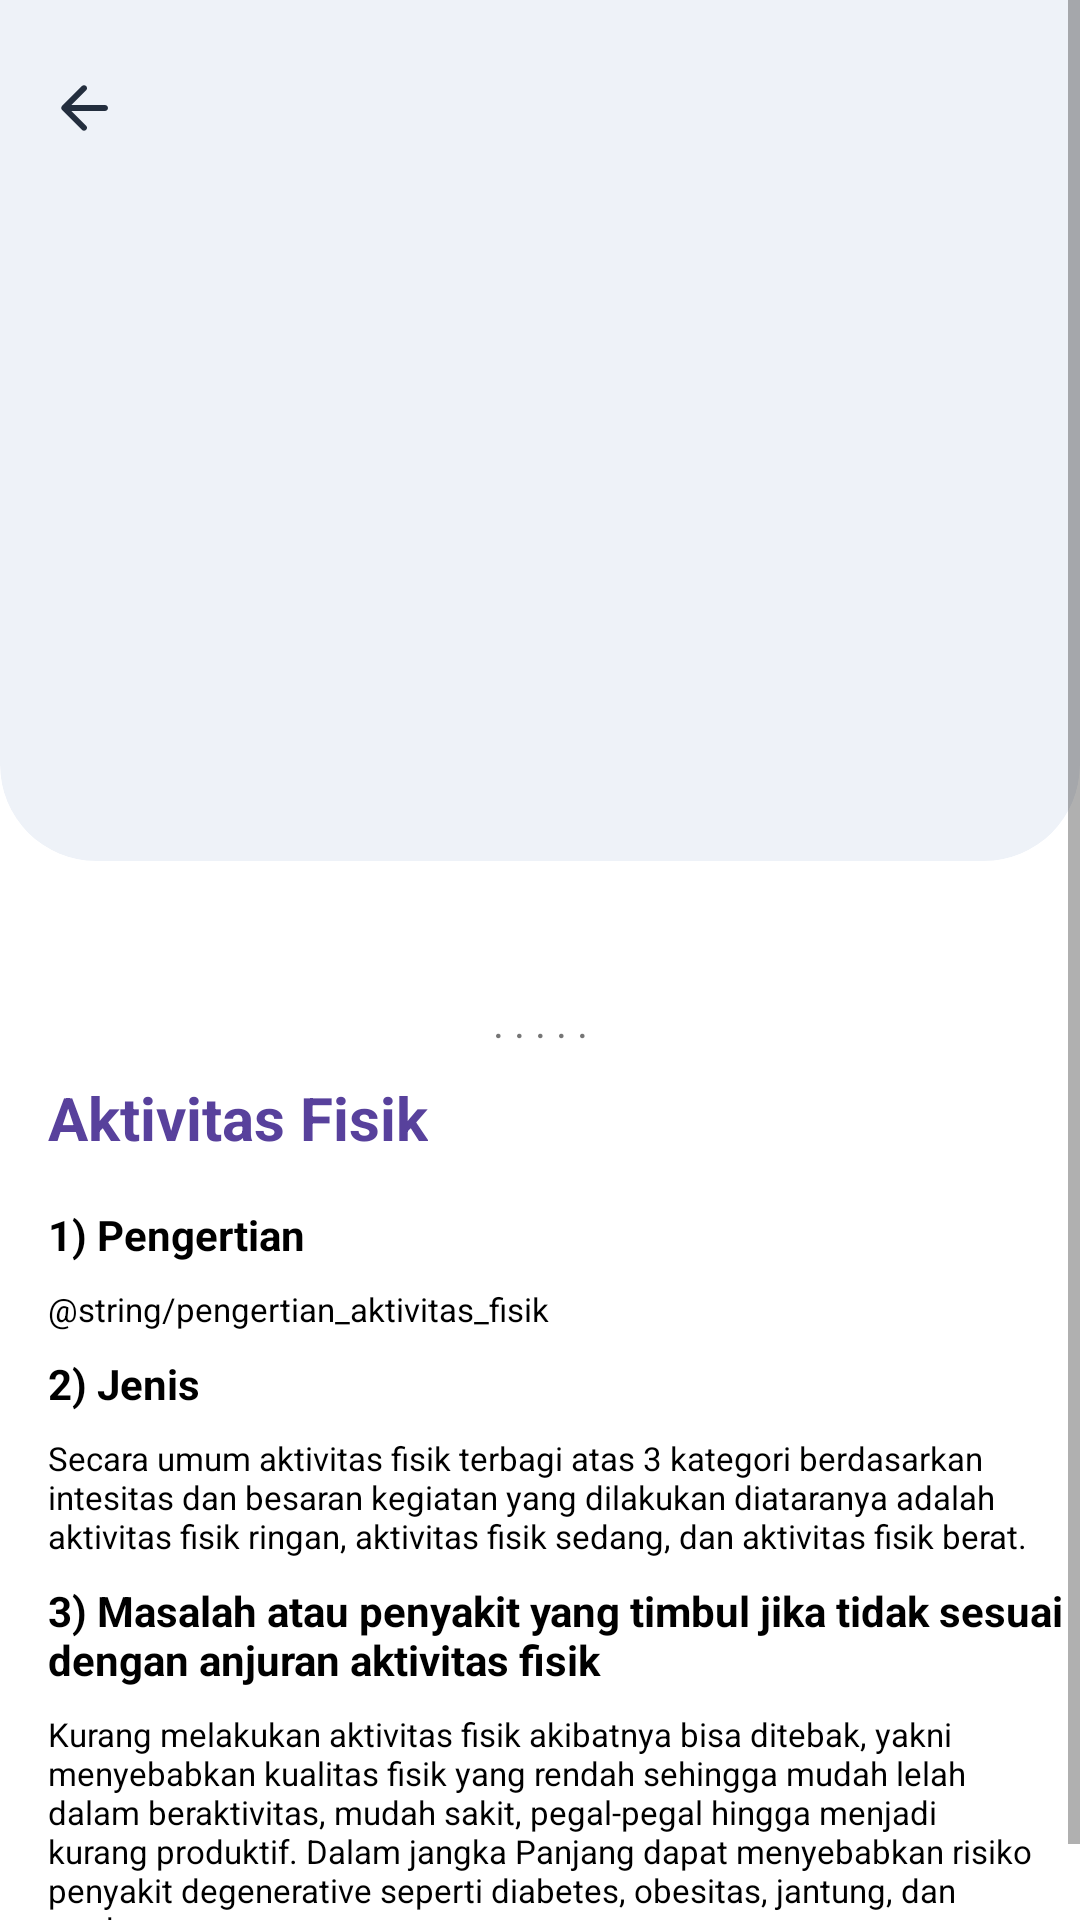

The Android layout XML behind this screen, and the referenced resources:
<!-- AndroidManifest.xml: application theme Theme.TunanetraDaily -->
<!-- res/layout/activity_aktivitas_fisik.xml -->
<?xml version="1.0" encoding="utf-8"?>
<ScrollView xmlns:android="http://schemas.android.com/apk/res/android"
    xmlns:app="http://schemas.android.com/apk/res-auto"
    xmlns:tools="http://schemas.android.com/tools"
    android:layout_width="match_parent"
    android:layout_height="match_parent"
    tools:context=".activity.AktivitasFisikActivity">

    <androidx.constraintlayout.widget.ConstraintLayout
        android:layout_width="match_parent"
        android:layout_height="wrap_content"
        android:paddingBottom="16dp">

        <com.google.android.material.card.MaterialCardView
            android:id="@+id/cv_header"
            android:layout_width="match_parent"
            android:layout_height="327dp"
            android:translationY="-40dp"
            app:cardBackgroundColor="@color/gray1"
            app:cardCornerRadius="32dp"
            app:cardElevation="0dp"
            app:layout_constraintTop_toTopOf="parent">

            <ImageView
                android:layout_width="wrap_content"
                android:layout_height="wrap_content"
                android:layout_marginStart="16dp"
                android:layout_marginTop="64dp"
                android:background="@drawable/ic_arrow_back_white_24dp"
                android:backgroundTint="@color/dark_blue"
                android:contentDescription="Back" />

        </com.google.android.material.card.MaterialCardView>

        <TextView
            android:id="@+id/tv_title"
            android:layout_width="wrap_content"
            android:layout_height="wrap_content"
            android:layout_marginStart="16dp"
            android:layout_marginTop="32dp"
            android:text="Aktivitas Fisik"
            android:textColor="@color/purple_1"
            android:textSize="20sp"
            android:textStyle="bold"
            app:layout_constraintLeft_toLeftOf="parent"
            app:layout_constraintTop_toBottomOf="@id/cv_header" />

        <TextView
            android:id="@+id/tv_pengertian"
            android:layout_width="wrap_content"
            android:layout_height="wrap_content"
            android:layout_marginTop="16dp"
            android:text="1) Pengertian"
            android:textColor="@color/black"
            android:textSize="14sp"
            android:textStyle="bold"
            app:layout_constraintLeft_toLeftOf="@id/tv_title"
            app:layout_constraintTop_toBottomOf="@id/tv_title" />

        <TextView
            android:id="@+id/detail_pengertian"
            android:layout_width="0dp"
            android:layout_height="wrap_content"
            android:layout_marginTop="8dp"
            android:layout_marginEnd="16dp"
            android:text="@string/pengertian_aktivitas_fisik"
            android:textColor="@color/black"
            android:textSize="11sp"
            app:layout_constraintLeft_toLeftOf="@id/tv_pengertian"
            app:layout_constraintRight_toRightOf="parent"
            app:layout_constraintTop_toBottomOf="@id/tv_pengertian" />

        <TextView
            android:id="@+id/tv_jenis"
            android:layout_width="wrap_content"
            android:layout_height="wrap_content"
            android:layout_marginTop="8dp"
            android:text="2) Jenis"
            android:textColor="@color/black"
            android:textSize="14sp"
            android:textStyle="bold"
            app:layout_constraintLeft_toLeftOf="@id/tv_title"
            app:layout_constraintTop_toBottomOf="@id/detail_pengertian" />

        <TextView
            android:id="@+id/detail_jenis"
            android:layout_width="0dp"
            android:layout_height="wrap_content"
            android:layout_marginTop="8dp"
            android:layout_marginEnd="16dp"
            android:text="Secara umum aktivitas fisik terbagi atas 3 kategori berdasarkan intesitas dan besaran kegiatan yang dilakukan diataranya adalah aktivitas fisik ringan, aktivitas fisik sedang, dan aktivitas fisik berat."
            android:textColor="@color/black"
            android:textSize="11sp"
            app:layout_constraintLeft_toLeftOf="@id/tv_jenis"
            app:layout_constraintRight_toRightOf="parent"
            app:layout_constraintTop_toBottomOf="@id/tv_jenis" />

        <TextView
            android:id="@+id/tv_masalah"
            android:layout_width="wrap_content"
            android:layout_height="wrap_content"
            android:layout_marginTop="8dp"
            android:text="3) Masalah atau penyakit yang timbul jika tidak sesuai dengan anjuran aktivitas fisik"
            android:textColor="@color/black"
            android:textSize="14sp"
            android:textStyle="bold"
            app:layout_constraintLeft_toLeftOf="@id/tv_title"
            app:layout_constraintTop_toBottomOf="@id/detail_jenis" />

        <TextView
            android:id="@+id/detail_masalah"
            android:layout_width="0dp"
            android:layout_height="wrap_content"
            android:layout_marginTop="8dp"
            android:layout_marginEnd="16dp"
            android:text="Kurang melakukan aktivitas fisik akibatnya bisa ditebak, yakni menyebabkan kualitas fisik yang rendah sehingga mudah lelah dalam beraktivitas, mudah sakit, pegal-pegal hingga menjadi kurang produktif. Dalam jangka Panjang dapat menyebabkan risiko penyakit degenerative seperti diabetes, obesitas, jantung, dan stroke."
            android:textColor="@color/black"
            android:textSize="11sp"
            app:layout_constraintLeft_toLeftOf="@id/tv_masalah"
            app:layout_constraintRight_toRightOf="parent"
            app:layout_constraintTop_toBottomOf="@id/tv_masalah" />

        <TextView
            android:id="@+id/tv_speak"
            android:layout_width="wrap_content"
            android:layout_height="wrap_content"
            android:layout_marginTop="4dp"
            android:text=". . . . ."
            android:textSize="14sp"
            app:layout_constraintLeft_toLeftOf="parent"
            app:layout_constraintRight_toRightOf="parent"
            app:layout_constraintTop_toBottomOf="@id/cv_header" />
    </androidx.constraintlayout.widget.ConstraintLayout>
</ScrollView>
<!-- resources referenced by this layout -->
<resources>
  <color name="black">#FF000000</color>
  <color name="dark_blue">#232E3E</color>
  <color name="gray1">#EEF2F8</color>
  <color name="purple_1">#58419C</color>
  <!-- drawable ic_arrow_back_white_24dp (drawable) -->
  <vector xmlns:android="http://schemas.android.com/apk/res/android"
      android:width="24dp"
      android:height="24dp"
      android:viewportWidth="24"
      android:viewportHeight="24"
      android:tint="?attr/colorControlNormal">
    <path
        android:pathData="M19,11H7.83l4.88,-4.88c0.39,-0.39 0.39,-1.03 0,-1.42 -0.39,-0.39 -1.02,-0.39 -1.41,0l-6.59,6.59c-0.39,0.39 -0.39,1.02 0,1.41l6.59,6.59c0.39,0.39 1.02,0.39 1.41,0 0.39,-0.39 0.39,-1.02 0,-1.41L7.83,13H19c0.55,0 1,-0.45 1,-1s-0.45,-1 -1,-1z"
        android:fillColor="#FFFFFF"/>
  </vector>
  <style name="Theme.TunanetraDaily" parent="Theme.MaterialComponents.DayNight.NoActionBar">
          
          <item name="colorPrimaryDark">@android:color/transparent</item>
          <item name="colorPrimary">@color/purple_0</item>
          <item name="colorPrimaryVariant">@color/purple_1</item>
          <item name="colorOnPrimary">@color/white</item>
          
          <item name="colorSecondary">@color/teal_200</item>
          <item name="colorSecondaryVariant">@color/teal_700</item>
          <item name="colorOnSecondary">@color/black</item>
          
          <item name="android:statusBarColor" tools:targetApi="l">?attr/colorPrimaryVariant</item>
          
          <item name="android:windowTranslucentStatus">true</item>
      </style>
  <color name="purple_0">#7001F7</color>
  <color name="white">#FFFFFFFF</color>
  <color name="teal_200">#FF03DAC5</color>
  <color name="teal_700">#FF018786</color>
</resources>
